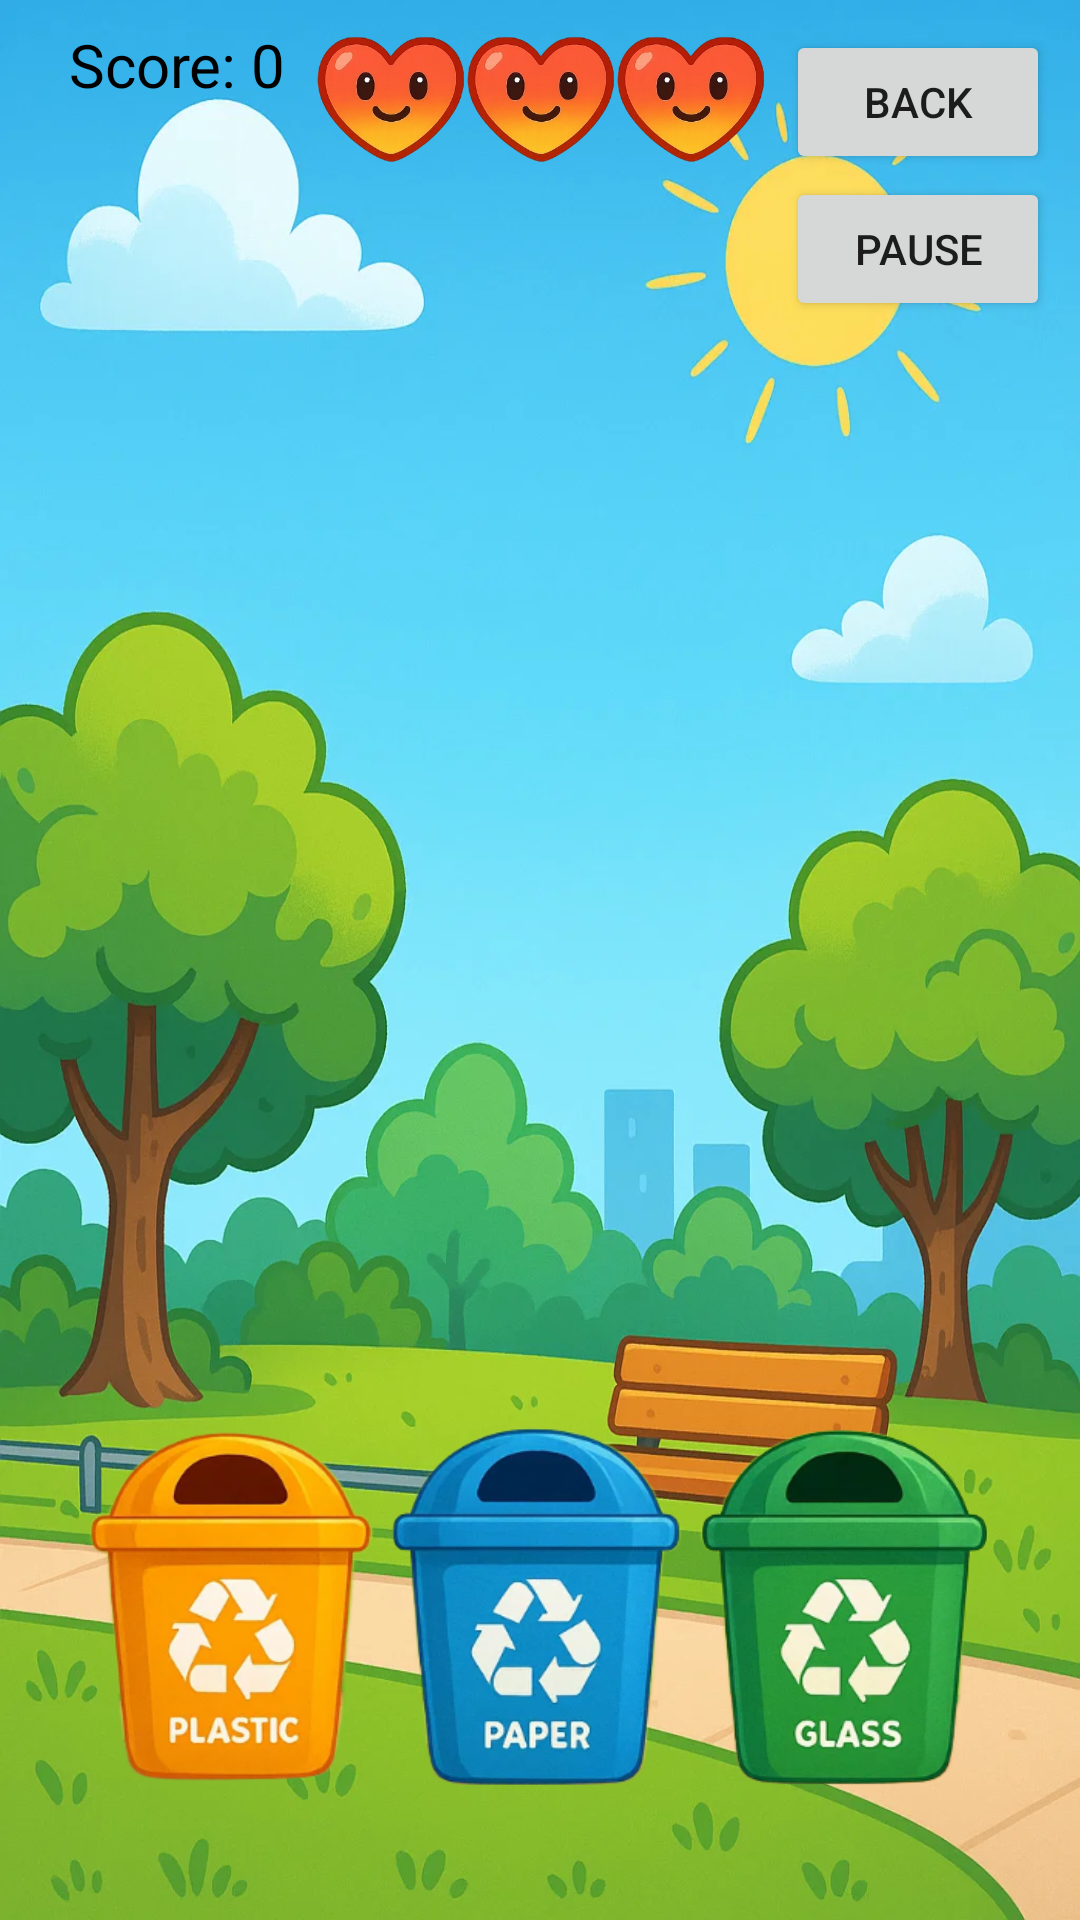

Here is an Android app screen rendered from its layout file. Give the layout XML and the strings, colors and styles it references.
<!-- AndroidManifest.xml: activity theme AppTheme.NoActionBar -->
<!-- res/layout/activity_game.xml -->
<?xml version="1.0" encoding="utf-8"?>
<RelativeLayout xmlns:android="http://schemas.android.com/apk/res/android"
    android:id="@+id/gameLayout"
    android:layout_width="match_parent"
    android:layout_height="match_parent"
    android:background="@drawable/city_park"
    android:padding="8dp">

    

    

    <TextView
        android:id="@+id/textScore"
        android:layout_width="wrap_content"
        android:layout_height="wrap_content"
        android:layout_alignParentStart="true"
        android:layout_marginStart="15dp"
        android:text="Score: 0"
        android:textColor="#000"
        android:textSize="20sp" />

    <LinearLayout
        android:id="@+id/livesLayout"
        android:layout_width="wrap_content"
        android:layout_height="wrap_content"
        android:orientation="horizontal"
        android:layout_centerHorizontal="true">

        <ImageView
            android:id="@+id/heart1"
            android:layout_width="50dp"
            android:layout_height="50dp"
            android:src="@drawable/heart" />

        <ImageView
            android:id="@+id/heart2"
            android:layout_width="50dp"
            android:layout_height="match_parent"
            android:src="@drawable/heart" />

        <ImageView
            android:id="@+id/heart3"
            android:layout_width="50dp"
            android:layout_height="match_parent"
            android:src="@drawable/heart" />
    </LinearLayout>

    
    <RelativeLayout
        android:layout_width="wrap_content"
        android:layout_height="wrap_content"
        android:layout_alignParentEnd="true"
        android:layout_marginEnd="2dp"
        android:layout_marginTop="2dp">

        <Button
            android:id="@+id/btnBack"
            android:layout_width="wrap_content"
            android:layout_height="wrap_content"
            android:text="Back" />

        <Button
            android:id="@+id/btnPause"
            android:layout_width="wrap_content"
            android:layout_height="wrap_content"
            android:layout_below="@id/btnBack"
            android:layout_marginTop="1dp"
            android:text="Pause" />
    </RelativeLayout>


    
    <LinearLayout
        android:id="@+id/binLayout"
        android:layout_width="420dp"
        android:layout_height="120dp"
        android:layout_alignParentBottom="true"
        android:layout_marginBottom="37dp"
        android:gravity="center"
        android:orientation="horizontal">

        <ImageView
            android:id="@+id/binPlastic"
            android:layout_width="98dp"
            android:layout_height="174dp"
            android:contentDescription="Plastic Bin"
            android:src="@drawable/plastic_bin" />

        <ImageView
            android:id="@+id/binPaper"
            android:layout_width="104dp"
            android:layout_height="179dp"
            android:contentDescription="Paper Bin"
            android:src="@drawable/paper_bin" />

        <ImageView
            android:id="@+id/binGlass"
            android:layout_width="102dp"
            android:layout_height="175dp"
            android:contentDescription="Glass Bin"
            android:src="@drawable/glass_bin" />
    </LinearLayout>
</RelativeLayout>
<!-- resources referenced by this layout -->
<resources>
  <!-- drawable city_park: png bitmap (drawable, 899655 bytes) -->
  <!-- drawable glass_bin: png bitmap (drawable, 69650 bytes) -->
  <!-- drawable heart: png bitmap (drawable, 65516 bytes) -->
  <!-- drawable paper_bin: png bitmap (drawable, 70303 bytes) -->
  <!-- drawable plastic_bin: png bitmap (drawable, 63597 bytes) -->
  <style name="AppTheme.NoActionBar">
          <item name="windowActionBar">false</item>
          <item name="windowNoTitle">true</item>
      </style>
</resources>
